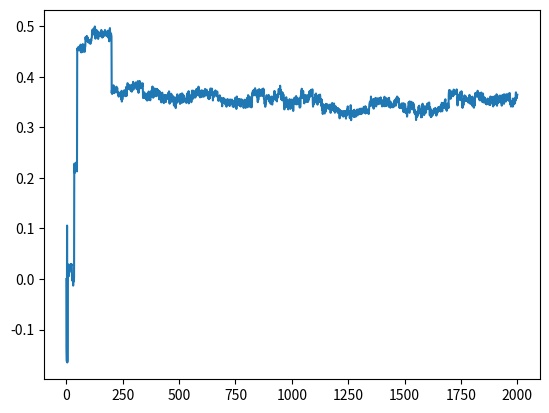

Here is the Python script that generated this plot:
# Importamos librería genera números aleatorios
import random
# importing the required module
import matplotlib.pyplot as plt 
# Importar librería para la media
import numpy as np

# Función para desempatar máximos----------------------------------
def desempate(q, max):
    
    if 1 < q.count(max):
       # obtiene los indices de las posiciones repetidas y entrega un vector con ellas
       res = [idx for idx, item in enumerate(q) if item in q[:idx]]
       return random.choice(res)
    else:
        return q.index(max)
#--------------------------------------------------------------

# Parámetros del algoritmo-------------------------------------
E = 0.1 # Parámetro épsilon
k = 10  # Número de k-armed bandids
R = [0] * k # recompensa
Q = [0] * k # Vector estimador de Q
N = [0] * k # Vector memoria de ser elegido
# --------------------------------------------------------------

# Proceso creación de los K-armed bandids distributions -------
mu  = [0] * k
for i in range(k):
    mu[i]= random.uniform(-4 , 4) # Generación de las k medias    
    # print("mu =", mu)
# --------------------------------------------------------------

# Proceso de explora vs explotar -------------------------------
Runs = 2000 # Número de corridas

# Creacion de vector para graficar el retorno
y = [0]

# Corridas
for i in range(Runs):
    
    if E < random.random():
        # Opcion explotar
        max_val = max(Q)
        idx = desempate(Q, max_val)   
    else:
        # Opcion explorar
        idx = random.randint(0, k-1)

    # Proceso de actualizar las ganancias
    R[idx] = random.gauss(mu[idx], 0.05)
    N[idx] += 1
    Q[idx] += (1/N[idx])*(R[idx]-Q[idx])

    # y axis values
    y.append(np.mean(R))
# -------------------------------------------------------------

#Reduccion de decimales para impresión de resultados ----------
mu2 = [round(elem, 2) for elem in mu]
Q2 = [round(elem, 2) for elem in Q]

# Impresión de resultados 
for i in range(k):
     print(f'mu[{i}] = {mu2[i]}, N[{i}]= {N[i]}, Q[{i}]= {Q2[i]}')

# Identificacion de la posición del óptimo
max_mu = max(mu2)
max_N = max(N)

if  mu2.index(max_mu) == N.index(max_N):
    print("Acierto !!! :) ")
    print(f'La posicion optima es {mu2.index(max_mu)}')
else:
    print("Fallo :(")
# --------------------------------------------------------------
# Generacion de graficos    
# x axis values
x = list(range(0,Runs+1))
# plotting the points 
plt.plot(x, y)
# function to show the plot
plt.show()
